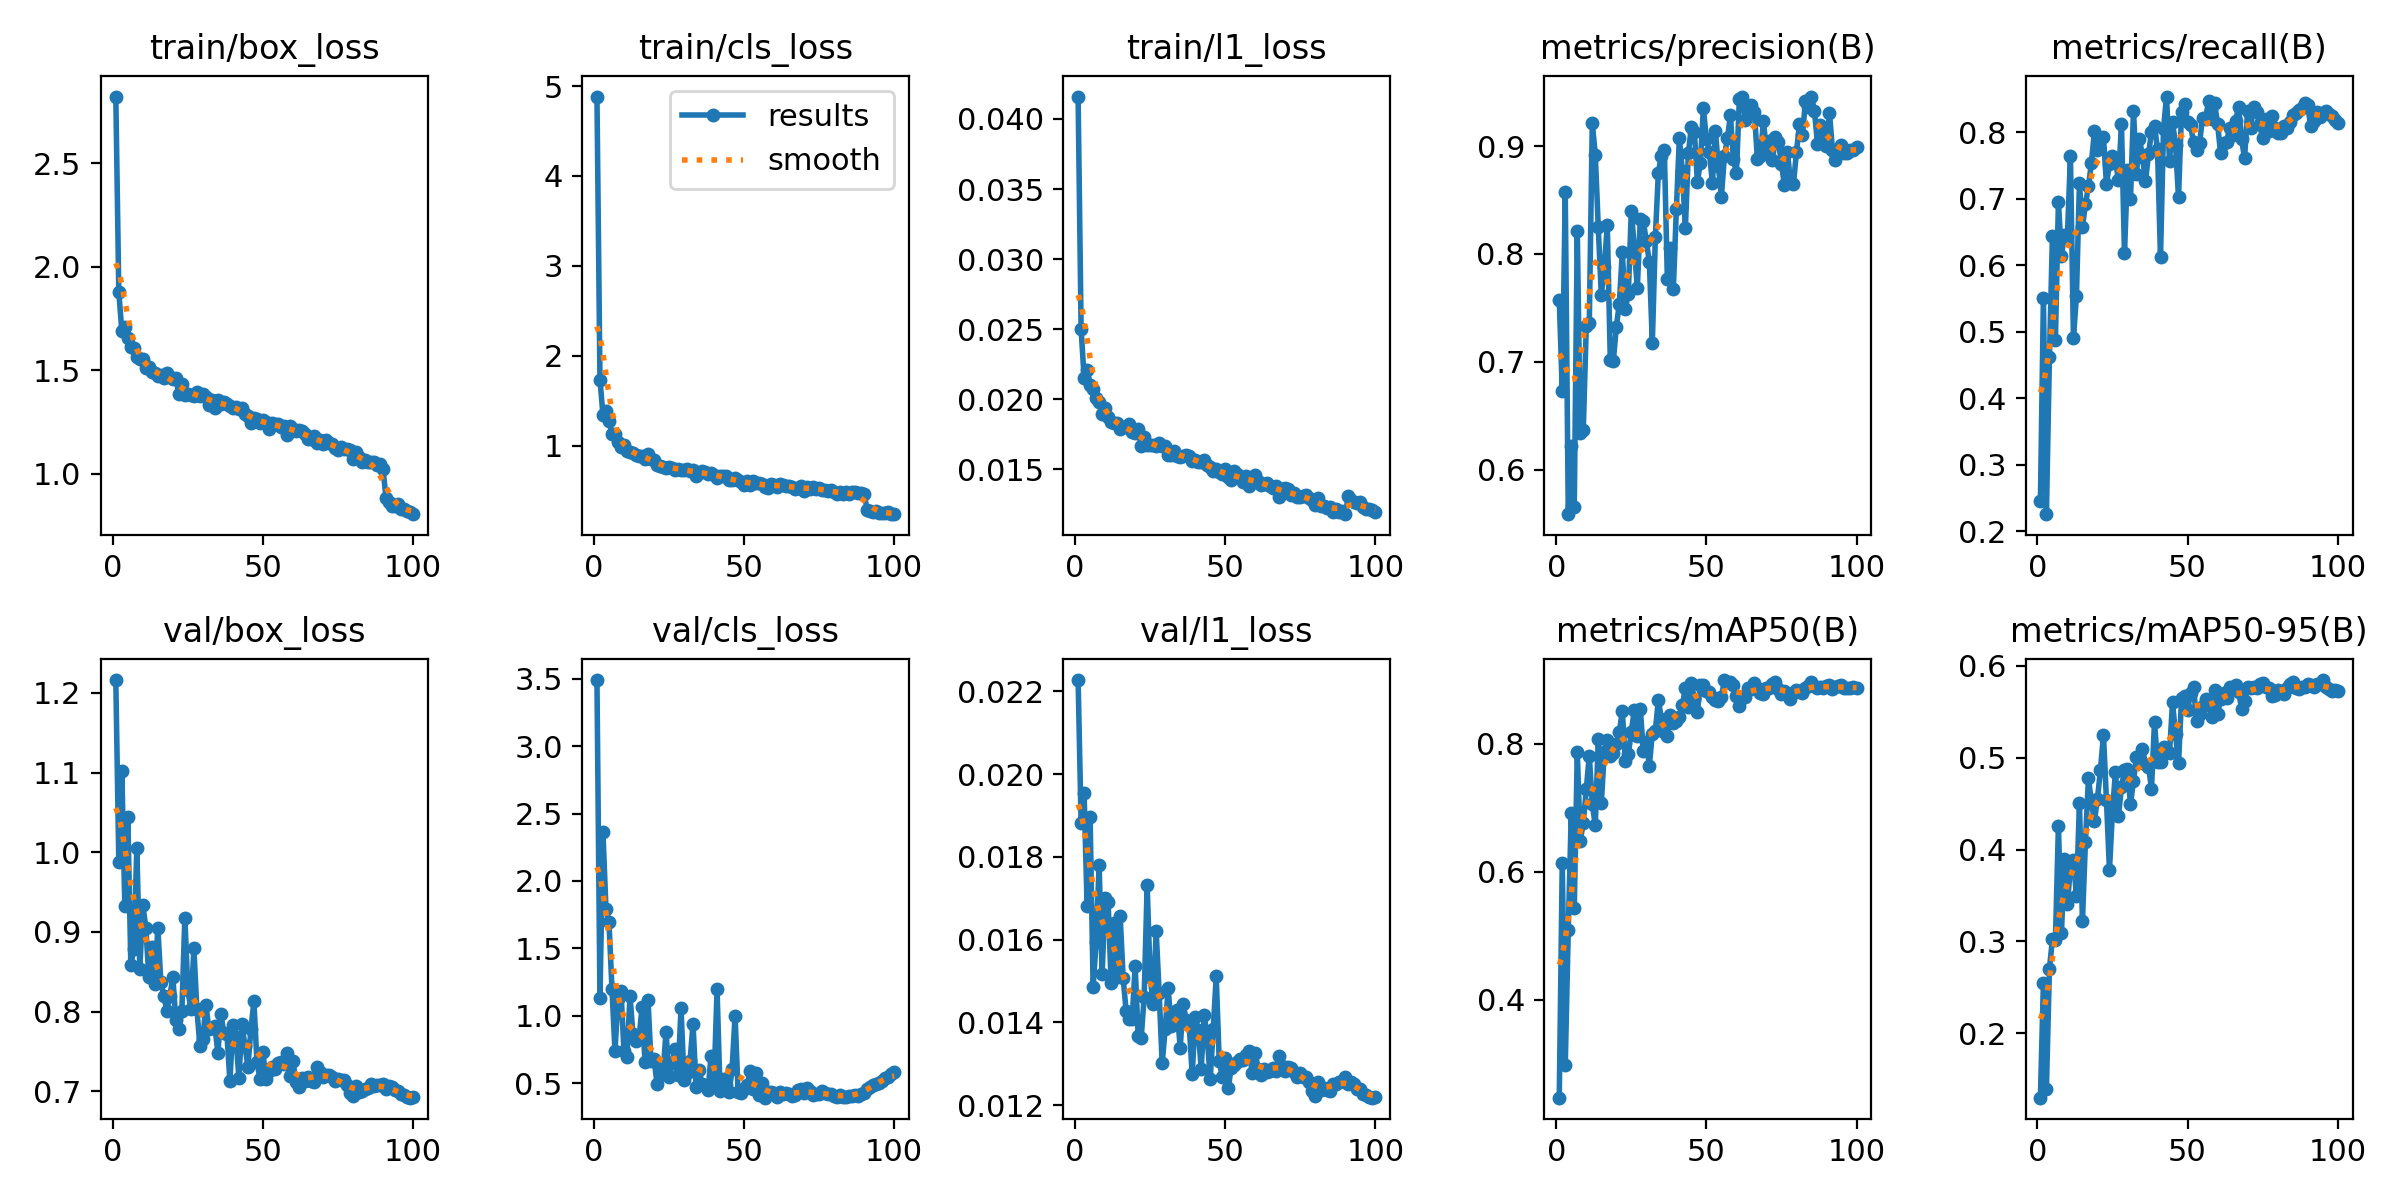

The data file committed next to this chart (first rows):
epoch, time, train/box_loss, train/cls_loss, train/l1_loss, metrics/precision(B), metrics/recall(B), metrics/mAP50(B), metrics/mAP50-95(B), val/box_loss, val/cls_loss, val/l1_loss, lr/pg0, lr/pg1, lr/pg2, lr/pg3, lr/pg4, lr/pg5, lr/pg6, lr/pg7
1, 95.67, 2.821, 4.884, 0.0416, 0.7576, 0.2454, 0.2476, 0.13, 1.216, 3.492, 0.02227, 0.009982, 0.003327, 0.009982, 0.003327, 0.009982, 0.003327, 0.009982, 0.003327
2, 183.3, 1.877, 1.734, 0.02499, 0.6728, 0.5505, 0.6141, 0.2545, 0.9878, 1.128, 0.01882, 0.01978, 0.006595, 0.01978, 0.006595, 0.01978, 0.006595, 0.01978, 0.006595
3, 269.7, 1.689, 1.342, 0.02155, 0.8571, 0.226, 0.2992, 0.1396, 1.102, 2.361, 0.01953, 0.02939, 0.009796, 0.02939, 0.009796, 0.02939, 0.009796, 0.02939, 0.009796
4, 354.3, 1.708, 1.379, 0.02206, 0.5587, 0.4619, 0.5095, 0.2701, 0.9329, 1.795, 0.0168, 0.02911, 0.009703, 0.02911, 0.009703, 0.02911, 0.009703, 0.02911, 0.009703
5, 439.4, 1.656, 1.278, 0.02104, 0.6222, 0.6435, 0.691, 0.3024, 1.044, 1.694, 0.01895, 0.02881, 0.009604, 0.02881, 0.009604, 0.02881, 0.009604, 0.02881, 0.009604
6, 523.8, 1.611, 1.133, 0.0207, 0.5654, 0.4881, 0.5431, 0.3014, 0.8587, 1.202, 0.01486, 0.02851, 0.009505, 0.02851, 0.009505, 0.02851, 0.009505, 0.02851, 0.009505
7, 608.4, 1.606, 1.132, 0.02012, 0.8217, 0.696, 0.7873, 0.4261, 0.8786, 0.7385, 0.01594, 0.02822, 0.009406, 0.02822, 0.009406, 0.02822, 0.009406, 0.02822, 0.009406
8, 692.9, 1.562, 1.041, 0.01982, 0.6339, 0.6147, 0.6481, 0.309, 1.005, 1.122, 0.0178, 0.02792, 0.009307, 0.02792, 0.009307, 0.02792, 0.009307, 0.02792, 0.009307
9, 777, 1.551, 0.9855, 0.01898, 0.6372, 0.6461, 0.6761, 0.3901, 0.8533, 1.183, 0.01516, 0.02762, 0.009208, 0.02762, 0.009208, 0.02762, 0.009208, 0.02762, 0.009208
10, 862, 1.552, 1.004, 0.01935, 0.7331, 0.6446, 0.7285, 0.3406, 0.9339, 0.7341, 0.017, 0.02733, 0.009109, 0.02733, 0.009109, 0.02733, 0.009109, 0.02733, 0.009109
11, 946.6, 1.51, 0.9364, 0.01873, 0.7359, 0.7646, 0.7812, 0.3814, 0.9055, 0.6943, 0.01691, 0.02703, 0.00901, 0.02703, 0.00901, 0.02703, 0.00901, 0.02703, 0.00901
12, 1030, 1.515, 0.9277, 0.01837, 0.9215, 0.4903, 0.7055, 0.389, 0.8437, 1.146, 0.01495, 0.02673, 0.008911, 0.02673, 0.008911, 0.02673, 0.008911, 0.02673, 0.008911
13, 1114, 1.492, 0.9115, 0.01832, 0.8921, 0.5535, 0.6725, 0.35, 0.8818, 0.8603, 0.01639, 0.02644, 0.008812, 0.02644, 0.008812, 0.02644, 0.008812, 0.02644, 0.008812
14, 1198, 1.483, 0.8988, 0.01833, 0.8247, 0.7239, 0.8064, 0.4511, 0.8343, 0.809, 0.0151, 0.02614, 0.008713, 0.02614, 0.008713, 0.02614, 0.008713, 0.02614, 0.008713
15, 1281, 1.471, 0.883, 0.01788, 0.7619, 0.6579, 0.7069, 0.3225, 0.9055, 0.8248, 0.01658, 0.02584, 0.008614, 0.02584, 0.008614, 0.02584, 0.008614, 0.02584, 0.008614
16, 1365, 1.476, 0.8808, 0.01799, 0.7882, 0.6918, 0.786, 0.4084, 0.8377, 1.063, 0.01507, 0.02555, 0.008515, 0.02555, 0.008515, 0.02555, 0.008515, 0.02555, 0.008515
17, 1450, 1.463, 0.8457, 0.018, 0.8265, 0.7187, 0.8057, 0.478, 0.8195, 0.6592, 0.01427, 0.02525, 0.008416, 0.02525, 0.008416, 0.02525, 0.008416, 0.02525, 0.008416
18, 1535, 1.486, 0.902, 0.0182, 0.7017, 0.7545, 0.7808, 0.4511, 0.8014, 1.119, 0.01407, 0.02495, 0.008317, 0.02495, 0.008317, 0.02495, 0.008317, 0.02495, 0.008317
19, 1620, 1.468, 0.8528, 0.01765, 0.7004, 0.8017, 0.7849, 0.4313, 0.8196, 0.6599, 0.01408, 0.02465, 0.008218, 0.02465, 0.008218, 0.02465, 0.008218, 0.02465, 0.008218
20, 1704, 1.456, 0.8439, 0.0176, 0.7323, 0.7737, 0.7995, 0.4553, 0.8431, 0.6811, 0.01535, 0.02436, 0.008119, 0.02436, 0.008119, 0.02436, 0.008119, 0.02436, 0.008119
21, 1787, 1.459, 0.7787, 0.01791, 0.7538, 0.7914, 0.8175, 0.4865, 0.7894, 0.4945, 0.01367, 0.02406, 0.00802, 0.02406, 0.00802, 0.02406, 0.00802, 0.02406, 0.00802
22, 1872, 1.385, 0.7722, 0.01665, 0.8017, 0.7929, 0.8506, 0.525, 0.7782, 0.6017, 0.01361, 0.02376, 0.007921, 0.02376, 0.007921, 0.02376, 0.007921, 0.02376, 0.007921
23, 1955, 1.431, 0.761, 0.01733, 0.7492, 0.7223, 0.7734, 0.4535, 0.8013, 0.5646, 0.01462, 0.02347, 0.007822, 0.02347, 0.007822, 0.02347, 0.007822, 0.02347, 0.007822
24, 2040, 1.38, 0.7526, 0.01674, 0.763, 0.7529, 0.7831, 0.3777, 0.9181, 0.882, 0.01731, 0.02317, 0.007723, 0.02317, 0.007723, 0.02317, 0.007723, 0.02317, 0.007723
25, 2125, 1.384, 0.7615, 0.01675, 0.8403, 0.7641, 0.8184, 0.4415, 0.8273, 0.5416, 0.01509, 0.02287, 0.007624, 0.02287, 0.007624, 0.02287, 0.007624, 0.02287, 0.007624
26, 2210, 1.382, 0.7508, 0.01675, 0.8059, 0.7569, 0.8518, 0.4848, 0.8035, 0.6477, 0.01445, 0.02258, 0.007525, 0.02258, 0.007525, 0.02258, 0.007525, 0.02258, 0.007525
27, 2294, 1.377, 0.7328, 0.01663, 0.7685, 0.7285, 0.8111, 0.4368, 0.8793, 0.7493, 0.0162, 0.02228, 0.007426, 0.02228, 0.007426, 0.02228, 0.007426, 0.02228, 0.007426
28, 2378, 1.395, 0.7439, 0.01686, 0.8325, 0.8121, 0.8534, 0.4676, 0.8034, 0.5583, 0.0147, 0.02198, 0.007327, 0.02198, 0.007327, 0.02198, 0.007327, 0.02198, 0.007327
29, 2461, 1.374, 0.7316, 0.01663, 0.8303, 0.6179, 0.7882, 0.4865, 0.7571, 1.054, 0.01301, 0.02168, 0.007228, 0.02168, 0.007228, 0.02168, 0.007228, 0.02168, 0.007228
30, 2545, 1.386, 0.7286, 0.01664, 0.8119, 0.7427, 0.8028, 0.4875, 0.7658, 0.52, 0.01384, 0.02139, 0.007129, 0.02139, 0.007129, 0.02139, 0.007129, 0.02139, 0.007129
31, 2629, 1.371, 0.7397, 0.01602, 0.793, 0.6998, 0.7654, 0.4497, 0.8087, 0.5748, 0.01482, 0.02109, 0.00703, 0.02109, 0.00703, 0.02109, 0.00703, 0.02109, 0.00703
32, 2713, 1.333, 0.7214, 0.01604, 0.7176, 0.8322, 0.8156, 0.4746, 0.7784, 0.6623, 0.0139, 0.02079, 0.006931, 0.02079, 0.006931, 0.02079, 0.006931, 0.02079, 0.006931
33, 2798, 1.356, 0.7225, 0.01632, 0.8154, 0.738, 0.8196, 0.5002, 0.7799, 0.9387, 0.01414, 0.0205, 0.006832, 0.0205, 0.006832, 0.0205, 0.006832, 0.0205, 0.006832
34, 2881, 1.318, 0.6595, 0.01595, 0.8754, 0.7902, 0.8679, 0.4971, 0.7815, 0.4717, 0.01429, 0.0202, 0.006733, 0.0202, 0.006733, 0.0202, 0.006733, 0.0202, 0.006733
35, 2965, 1.355, 0.693, 0.01591, 0.8911, 0.7636, 0.8389, 0.5094, 0.7482, 0.5985, 0.01339, 0.0199, 0.006634, 0.0199, 0.006634, 0.0199, 0.006634, 0.0199, 0.006634
36, 3049, 1.336, 0.7166, 0.01595, 0.8963, 0.7264, 0.8174, 0.4928, 0.7968, 0.4915, 0.01444, 0.01961, 0.006535, 0.01961, 0.006535, 0.01961, 0.006535, 0.01961, 0.006535
37, 3133, 1.344, 0.7061, 0.01599, 0.7765, 0.7667, 0.8112, 0.4903, 0.7731, 0.4839, 0.01405, 0.01931, 0.006436, 0.01931, 0.006436, 0.01931, 0.006436, 0.01931, 0.006436
38, 3216, 1.337, 0.6807, 0.01594, 0.806, 0.8008, 0.8446, 0.4664, 0.7725, 0.446, 0.01393, 0.01901, 0.006337, 0.01901, 0.006337, 0.01901, 0.006337, 0.01901, 0.006337
39, 3301, 1.326, 0.6974, 0.01557, 0.7676, 0.8101, 0.8312, 0.5383, 0.7127, 0.7016, 0.01274, 0.01871, 0.006238, 0.01871, 0.006238, 0.01871, 0.006238, 0.01871, 0.006238
40, 3385, 1.315, 0.676, 0.01569, 0.8413, 0.7746, 0.8345, 0.4948, 0.7829, 0.5041, 0.01412, 0.01842, 0.006139, 0.01842, 0.006139, 0.01842, 0.006139, 0.01842, 0.006139
41, 3468, 1.324, 0.6375, 0.01552, 0.9073, 0.612, 0.8417, 0.4953, 0.7684, 1.194, 0.01382, 0.01812, 0.00604, 0.01812, 0.00604, 0.01812, 0.00604, 0.01812, 0.00604
42, 3552, 1.313, 0.6566, 0.0155, 0.8768, 0.8052, 0.8593, 0.5112, 0.7168, 0.4375, 0.01288, 0.01782, 0.005941, 0.01782, 0.005941, 0.01782, 0.005941, 0.01782, 0.005941
43, 3636, 1.317, 0.6606, 0.01568, 0.8241, 0.8538, 0.8868, 0.5065, 0.7842, 0.5267, 0.01417, 0.01753, 0.005842, 0.01753, 0.005842, 0.01753, 0.005842, 0.01753, 0.005842
44, 3719, 1.286, 0.6567, 0.01529, 0.8937, 0.7574, 0.8574, 0.5051, 0.7576, 0.488, 0.01365, 0.01723, 0.005743, 0.01723, 0.005743, 0.01723, 0.005743, 0.01723, 0.005743
45, 3801, 1.276, 0.619, 0.01518, 0.9176, 0.8159, 0.8947, 0.56, 0.7309, 0.4312, 0.01263, 0.01693, 0.005644, 0.01693, 0.005644, 0.01693, 0.005644, 0.01693, 0.005644
46, 3887, 1.246, 0.617, 0.01486, 0.9134, 0.7808, 0.8699, 0.5257, 0.7782, 0.601, 0.01383, 0.01664, 0.005545, 0.01664, 0.005545, 0.01664, 0.005545, 0.01664, 0.005545
47, 3971, 1.269, 0.6348, 0.01499, 0.867, 0.7024, 0.8489, 0.4936, 0.8128, 1, 0.01511, 0.01634, 0.005446, 0.01634, 0.005446, 0.01634, 0.005446, 0.01634, 0.005446
48, 4055, 1.263, 0.6114, 0.01479, 0.8843, 0.8306, 0.8915, 0.5643, 0.7373, 0.4352, 0.01306, 0.01604, 0.005347, 0.01604, 0.005347, 0.01604, 0.005347, 0.01604, 0.005347
49, 4139, 1.244, 0.5912, 0.01466, 0.9353, 0.8427, 0.8917, 0.5671, 0.716, 0.4274, 0.01268, 0.01574, 0.005248, 0.01574, 0.005248, 0.01574, 0.005248, 0.01574, 0.005248
50, 4224, 1.26, 0.5603, 0.01501, 0.9064, 0.8154, 0.8816, 0.5516, 0.7489, 0.4546, 0.01314, 0.01545, 0.005149, 0.01545, 0.005149, 0.01545, 0.005149, 0.01545, 0.005149
51, 4308, 1.25, 0.6006, 0.01448, 0.895, 0.8109, 0.8807, 0.5699, 0.7161, 0.4824, 0.01242, 0.01515, 0.00505, 0.01515, 0.00505, 0.01515, 0.00505, 0.01515, 0.00505
52, 4391, 1.216, 0.5579, 0.01424, 0.8656, 0.7849, 0.8727, 0.5773, 0.726, 0.5901, 0.0129, 0.01485, 0.004951, 0.01485, 0.004951, 0.01485, 0.004951, 0.01485, 0.004951
53, 4476, 1.246, 0.604, 0.01487, 0.9138, 0.7738, 0.8674, 0.5394, 0.731, 0.4541, 0.01298, 0.01456, 0.004852, 0.01456, 0.004852, 0.01456, 0.004852, 0.01456, 0.004852
54, 4560, 1.242, 0.5821, 0.01465, 0.8814, 0.7835, 0.8655, 0.5476, 0.7286, 0.5757, 0.01305, 0.01426, 0.004753, 0.01426, 0.004753, 0.01426, 0.004753, 0.01426, 0.004753
55, 4644, 1.241, 0.5789, 0.01435, 0.8531, 0.822, 0.8721, 0.5562, 0.7352, 0.412, 0.01311, 0.01396, 0.004654, 0.01396, 0.004654, 0.01396, 0.004654, 0.01396, 0.004654
56, 4728, 1.225, 0.5749, 0.01413, 0.8907, 0.8201, 0.899, 0.5635, 0.7364, 0.5028, 0.01308, 0.01367, 0.004555, 0.01367, 0.004555, 0.01367, 0.004555, 0.01367, 0.004555
57, 4812, 1.23, 0.5377, 0.01454, 0.9071, 0.847, 0.8953, 0.5586, 0.7341, 0.3912, 0.0132, 0.01337, 0.004456, 0.01337, 0.004456, 0.01337, 0.004456, 0.01337, 0.004456
58, 4895, 1.187, 0.5253, 0.01382, 0.9285, 0.8203, 0.8953, 0.5442, 0.7481, 0.4333, 0.01331, 0.01307, 0.004357, 0.01307, 0.004357, 0.01307, 0.004357, 0.01307, 0.004357
59, 4978, 1.229, 0.5706, 0.01421, 0.8883, 0.8442, 0.8917, 0.5732, 0.7195, 0.4301, 0.01277, 0.01277, 0.004258, 0.01277, 0.004258, 0.01277, 0.004258, 0.01277, 0.004258
60, 5063, 1.213, 0.5603, 0.0146, 0.875, 0.8132, 0.8737, 0.5476, 0.7386, 0.4231, 0.01326, 0.01248, 0.004159, 0.01248, 0.004159, 0.01248, 0.004159, 0.01248, 0.004159
... 40 more rows
